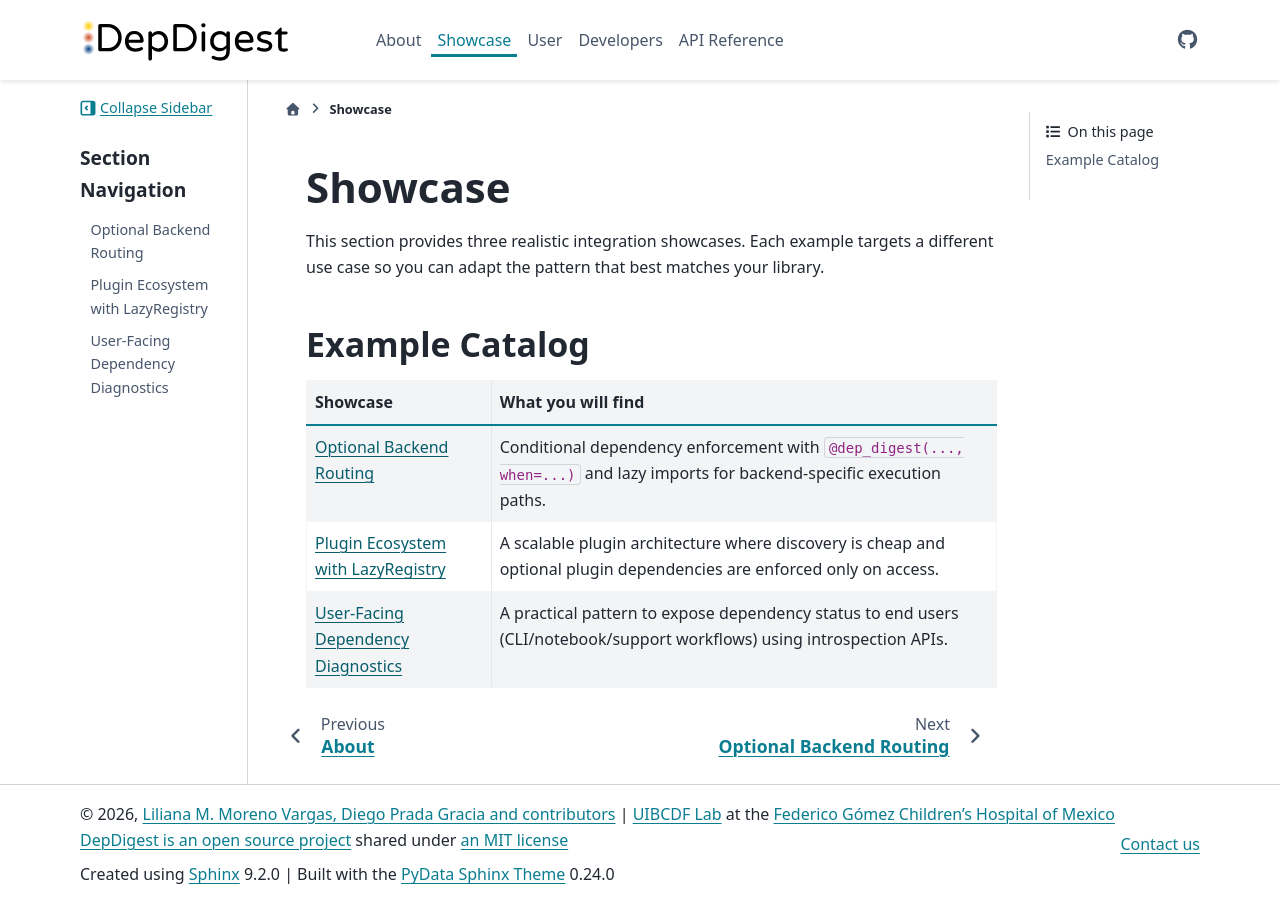

repository: uibcdf/depdigest · page: content/showcase/index.html · generator: sphinx

# Showcase

This section provides three realistic integration showcases. Each example targets a different use case so you can adapt the pattern that best matches your library.

## Example Catalog

| Showcase | What you will find |
|---|---|
| [Optional Backend Routing](optional-backend-routing.md) | Conditional dependency enforcement with `@dep_digest(..., when=...)` and lazy imports for backend-specific execution paths. |
| [Plugin Ecosystem with LazyRegistry](plugin-ecosystem-lazyregistry.md) | A scalable plugin architecture where discovery is cheap and optional plugin dependencies are enforced only on access. |
| [User-Facing Dependency Diagnostics](dependency-diagnostics-reporting.md) | A practical pattern to expose dependency status to end users (CLI/notebook/support workflows) using introspection APIs. |

```{toctree}
:maxdepth: 1
:hidden:

optional-backend-routing.md
plugin-ecosystem-lazyregistry.md
dependency-diagnostics-reporting.md
```
